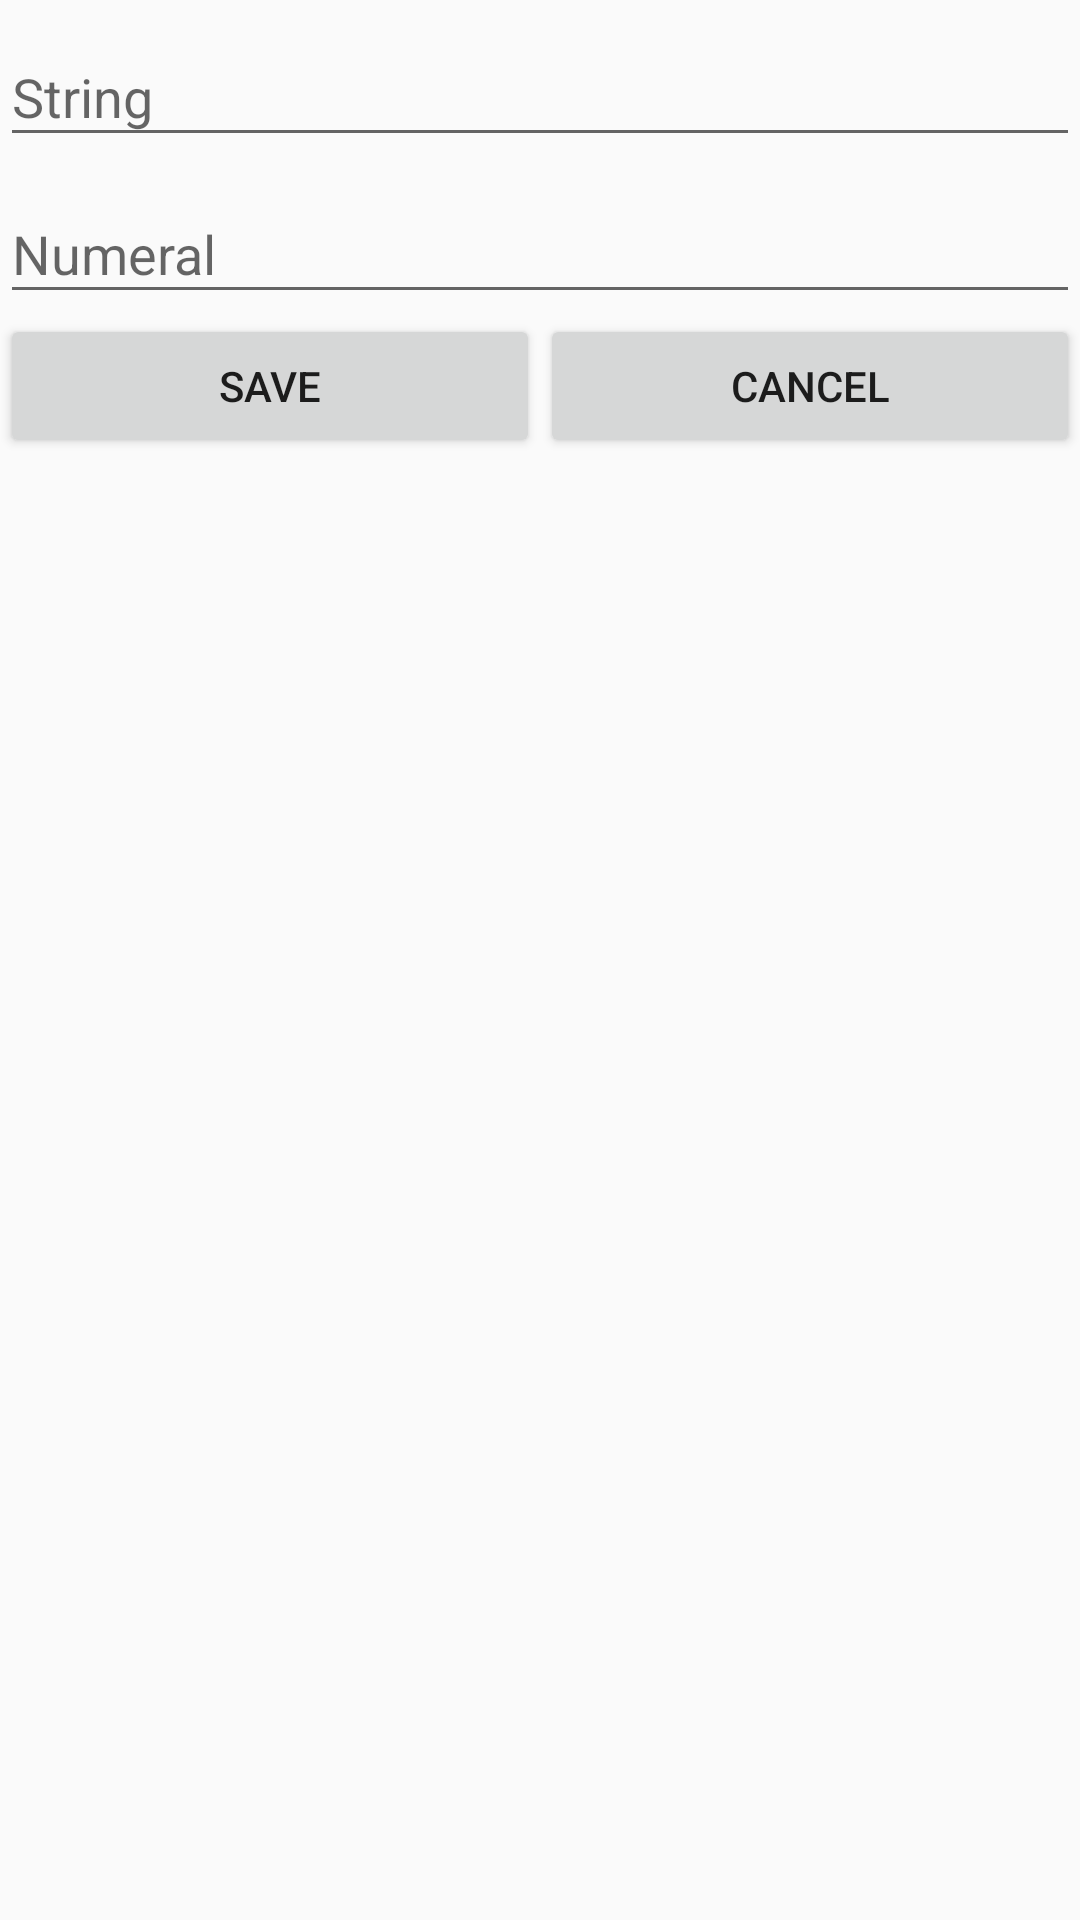

The Android layout XML behind this screen, and the referenced resources:
<!-- AndroidManifest.xml: activity theme AppTheme.NoActionBar -->
<!-- res/layout/activity_inputdata.xml -->
<?xml version="1.0" encoding="utf-8"?>
<LinearLayout xmlns:android="http://schemas.android.com/apk/res/android"
    android:layout_width="match_parent"
    android:layout_height="match_parent"
    android:orientation="vertical">


    <android.support.design.widget.TextInputLayout
        android:layout_width="match_parent"
        android:layout_height="wrap_content">

        <EditText
            android:id="@+id/stringInput"
            android:layout_width="match_parent"
            android:layout_height="wrap_content"
            android:hint="String"
            android:inputType="text"/>
    </android.support.design.widget.TextInputLayout>


    <android.support.design.widget.TextInputLayout

        android:layout_width="match_parent"
        android:layout_height="wrap_content">

        <EditText
            android:id="@+id/numeralInput"
            android:layout_width="match_parent"
            android:layout_height="wrap_content"
            android:hint="Numeral"
            android:inputType="numberDecimal"/>



    </android.support.design.widget.TextInputLayout>

    <LinearLayout xmlns:android="http://schemas.android.com/apk/res/android"
        android:layout_width="match_parent"
        android:layout_height="match_parent"
        android:orientation="horizontal">

        <Button
            android:id="@+id/saveButton"
            android:layout_width="match_parent"
            android:layout_height="wrap_content"
            android:layout_weight="1"
            android:text="Save" />

        <Button
            android:id="@+id/cancelButton"
            android:layout_width="match_parent"
            android:layout_height="wrap_content"
            android:layout_weight="1"
            android:text="Cancel" />

    </LinearLayout>


</LinearLayout>
<!-- resources referenced by this layout -->
<resources>
  <style name="AppTheme.NoActionBar">
          <item name="windowActionBar">false</item>
          <item name="windowNoTitle">true</item>
      </style>
</resources>
